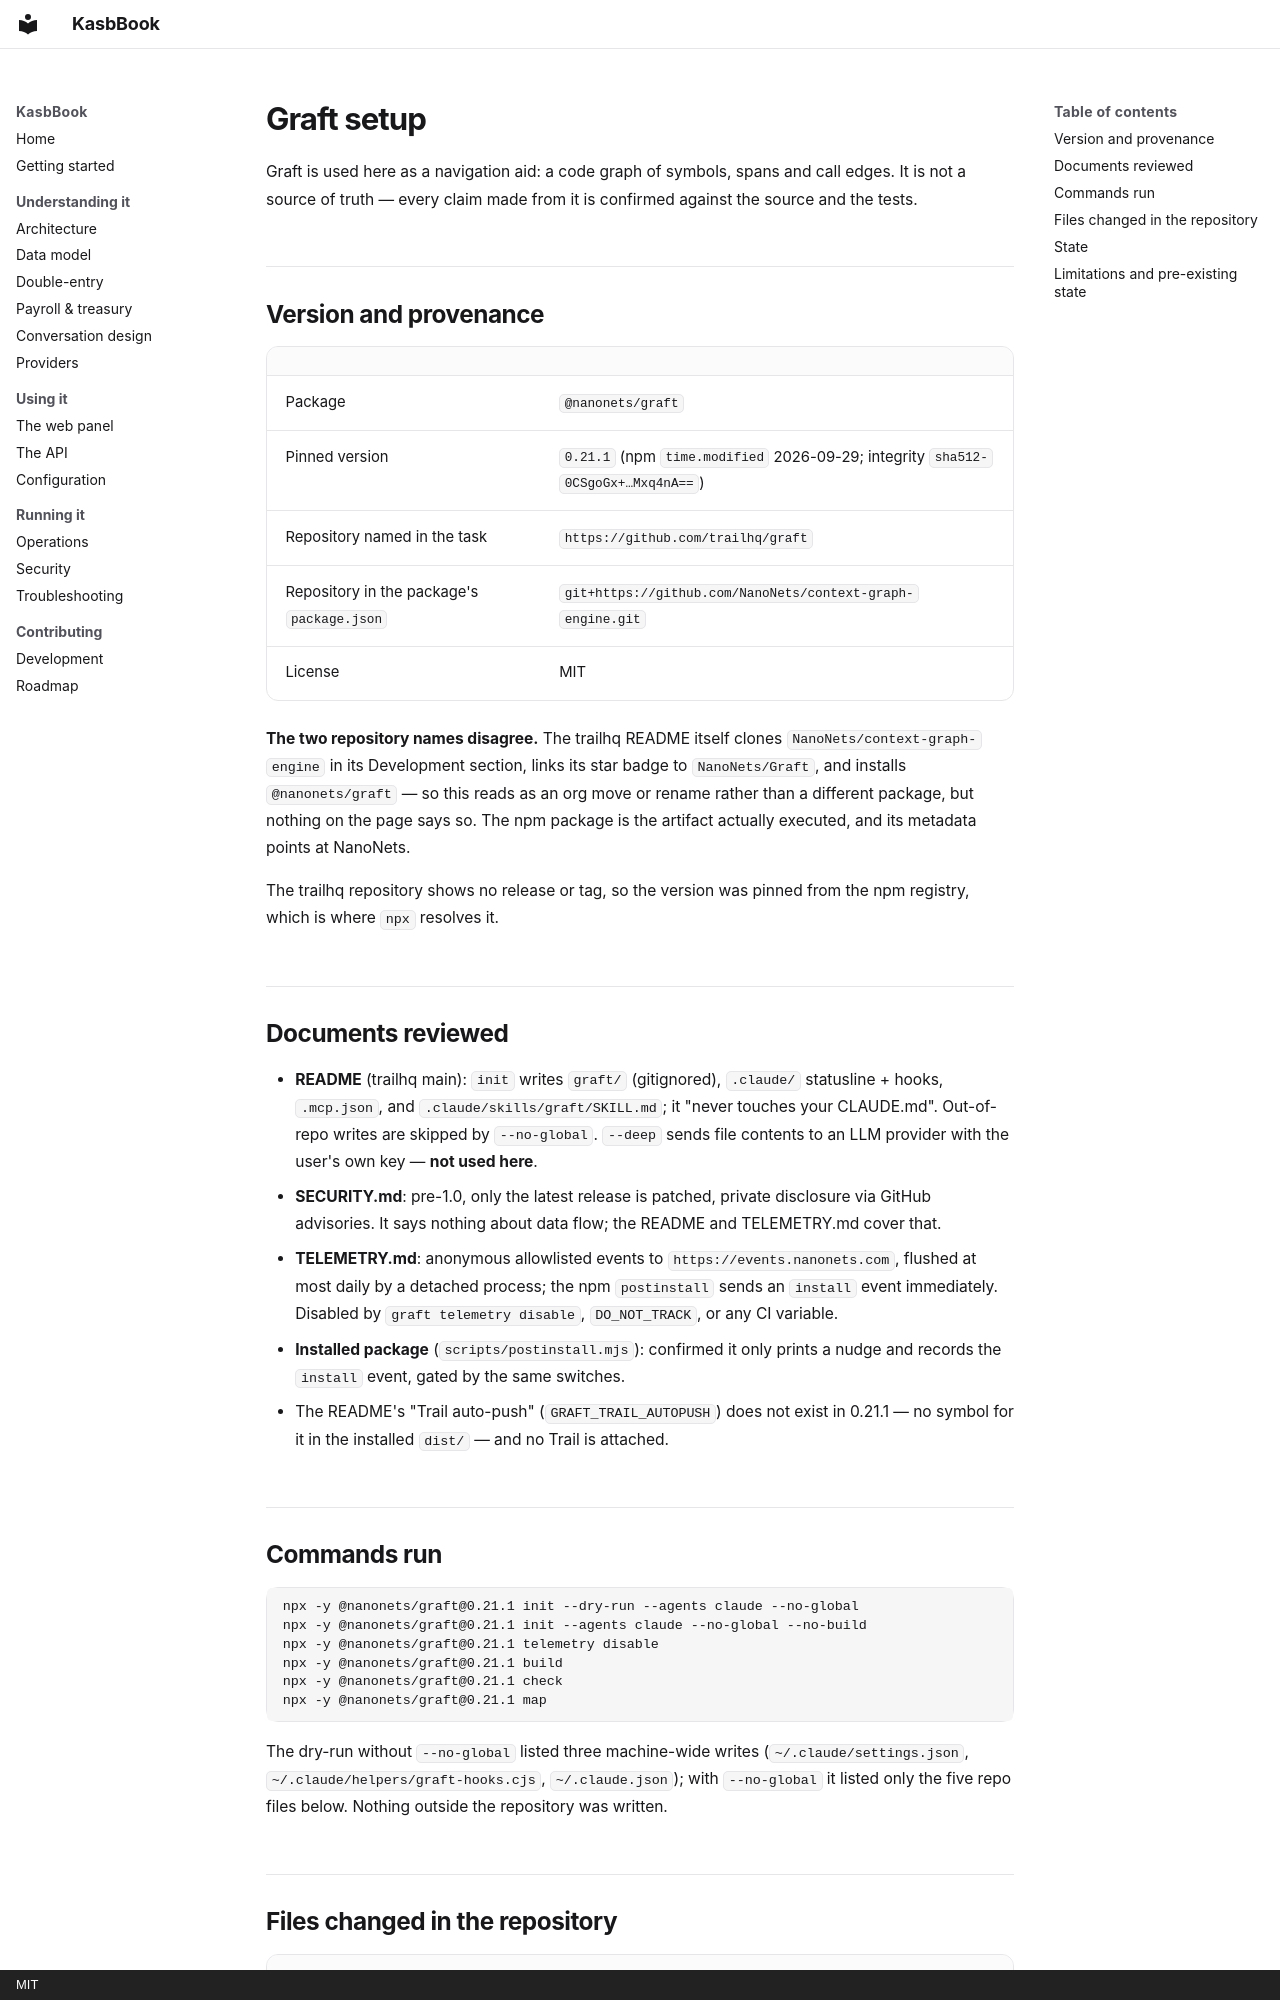

repository: Emadhabibnia1385/KasbBook · page: ux/graft-setup/index.html · generator: mkdocs · copyright: MIT

# Graft setup

Graft is used here as a navigation aid: a code graph of symbols, spans and
call edges. It is not a source of truth — every claim made from it is confirmed
against the source and the tests.

## Version and provenance

| | |
|---|---|
| Package | `@nanonets/graft` |
| Pinned version | `0.21.1` (npm `time.modified` 2026-09-29; integrity `sha512-0CSgoGx+…Mxq4nA==`) |
| Repository named in the task | `https://github.com/trailhq/graft` |
| Repository in the package's `package.json` | `git+https://github.com/NanoNets/context-graph-engine.git` |
| License | MIT |

**The two repository names disagree.** The trailhq README itself clones
`NanoNets/context-graph-engine` in its Development section, links its star
badge to `NanoNets/Graft`, and installs `@nanonets/graft` — so this reads as an
org move or rename rather than a different package, but nothing on the page
says so. The npm package is the artifact actually executed, and its metadata
points at NanoNets.

The trailhq repository shows no release or tag, so the version was pinned from
the npm registry, which is where `npx` resolves it.

## Documents reviewed

- **README** (trailhq main): `init` writes `graft/` (gitignored), `.claude/`
  statusline + hooks, `.mcp.json`, and `.claude/skills/graft/SKILL.md`; it
  "never touches your CLAUDE.md". Out-of-repo writes are skipped by
  `--no-global`. `--deep` sends file contents to an LLM provider with the
  user's own key — **not used here**.
- **SECURITY.md**: pre-1.0, only the latest release is patched, private
  disclosure via GitHub advisories. It says nothing about data flow; the README
  and TELEMETRY.md cover that.
- **TELEMETRY.md**: anonymous allowlisted events to `https://events.nanonets.com`,
  flushed at most daily by a detached process; the npm `postinstall` sends an
  `install` event immediately. Disabled by `graft telemetry disable`,
  `DO_NOT_TRACK`, or any CI variable.
- **Installed package** (`scripts/postinstall.mjs`): confirmed it only prints a
  nudge and records the `install` event, gated by the same switches.
- The README's "Trail auto-push" (`GRAFT_TRAIL_AUTOPUSH`) does not exist in
  0.21.1 — no symbol for it in the installed `dist/` — and no Trail is attached.

## Commands run

```bash
npx -y @nanonets/graft@0.21.1 init --dry-run --agents claude --no-global
npx -y @nanonets/graft@0.21.1 init --agents claude --no-global --no-build
npx -y @nanonets/graft@0.21.1 telemetry disable
npx -y @nanonets/graft@0.21.1 build
npx -y @nanonets/graft@0.21.1 check
npx -y @nanonets/graft@0.21.1 map
```

The dry-run without `--no-global` listed three machine-wide writes
(`~/.claude/settings.json`, `~/.claude/helpers/graft-hooks.cjs`,
`~/.claude.json`); with `--no-global` it listed only the five repo files below.
Nothing outside the repository was written.
